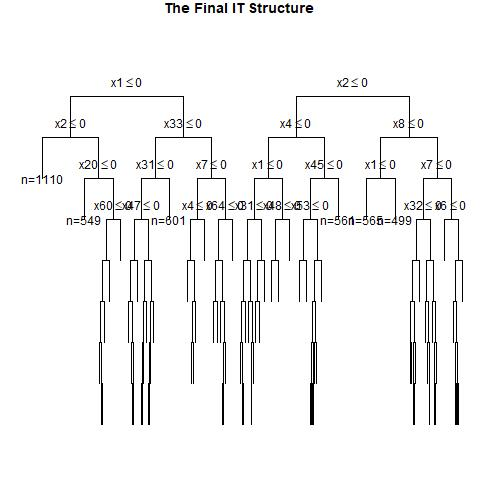

The data file committed next to this chart (first rows):
, x1, x2, x3, x4, x5, x6, x7, x8, x9, x10, x11, x12, x13, x14, x15, x16, x17, x18, x19, x20, x21, x22, x23
1, 0, 1, 1, 1, 0, 0, 1, 0, 0, 1, 1, 0, 0, 1, 1, 1, 1, 1, 1, 0, 0, 0, 0
2, 1, 1, 1, 0, 0, 1, 0, 1, 1, 1, 1, 0, 1, 0, 1, 1, 1, 0, 0, 0, 1, 0, 0
3, 1, 1, 0, 1, 1, 1, 1, 1, 0, 1, 0, 0, 0, 1, 1, 0, 0, 0, 0, 1, 1, 1, 0
4, 1, 1, 0, 1, 0, 1, 1, 0, 1, 0, 1, 0, 0, 1, 1, 0, 1, 0, 1, 0, 1, 1, 0
5, 0, 1, 0, 1, 0, 0, 1, 1, 0, 1, 0, 1, 0, 1, 0, 1, 1, 1, 1, 0, 0, 0, 1
6, 1, 0, 0, 0, 1, 1, 1, 1, 0, 1, 1, 1, 1, 1, 1, 0, 1, 0, 1, 0, 0, 1, 0
7, 0, 1, 1, 0, 1, 1, 1, 0, 0, 0, 0, 1, 0, 0, 1, 0, 0, 1, 0, 0, 0, 1, 1
8, 0, 1, 0, 0, 1, 1, 0, 1, 0, 1, 0, 1, 0, 1, 0, 0, 1, 0, 1, 0, 0, 0, 1
9, 0, 1, 1, 0, 0, 0, 0, 0, 0, 1, 1, 0, 0, 0, 0, 1, 1, 1, 0, 1, 0, 1, 1
10, 1, 0, 0, 1, 0, 0, 0, 1, 1, 1, 0, 1, 0, 0, 0, 1, 1, 0, 1, 0, 0, 0, 1
11, 0, 0, 0, 0, 1, 1, 1, 1, 1, 1, 0, 1, 1, 1, 1, 0, 0, 1, 1, 1, 1, 0, 0
12, 0, 1, 1, 0, 0, 0, 1, 1, 0, 1, 1, 0, 0, 0, 1, 0, 1, 0, 0, 1, 0, 0, 0
13, 1, 1, 1, 0, 0, 1, 0, 0, 1, 1, 1, 0, 1, 1, 1, 1, 1, 1, 1, 1, 1, 0, 1
14, 1, 0, 1, 1, 1, 0, 1, 1, 0, 0, 1, 1, 0, 1, 0, 1, 1, 1, 1, 1, 0, 1, 0
15, 1, 0, 0, 1, 0, 1, 1, 0, 1, 0, 0, 0, 0, 1, 1, 1, 0, 1, 0, 0, 1, 1, 0
16, 1, 1, 1, 0, 0, 1, 0, 0, 0, 0, 0, 1, 1, 1, 0, 1, 0, 1, 0, 1, 1, 0, 0
17, 1, 0, 1, 1, 0, 0, 1, 0, 1, 1, 1, 0, 1, 1, 1, 0, 1, 0, 0, 1, 0, 1, 0
18, 0, 1, 1, 1, 1, 1, 0, 0, 1, 1, 1, 1, 0, 0, 1, 1, 0, 1, 1, 0, 0, 0, 0
19, 1, 1, 1, 1, 0, 1, 1, 1, 1, 0, 1, 1, 0, 0, 1, 0, 1, 1, 1, 1, 0, 0, 1
20, 0, 1, 0, 0, 0, 0, 0, 0, 0, 1, 0, 1, 1, 1, 0, 0, 0, 1, 0, 0, 1, 0, 1
21, 1, 1, 1, 0, 1, 1, 1, 1, 0, 0, 1, 0, 1, 1, 0, 0, 0, 0, 0, 1, 1, 0, 0
22, 1, 0, 1, 1, 1, 1, 1, 1, 1, 1, 1, 1, 0, 0, 1, 1, 1, 1, 1, 0, 1, 0, 1
23, 1, 0, 1, 1, 0, 1, 0, 1, 1, 1, 0, 1, 1, 1, 0, 1, 1, 0, 0, 1, 1, 1, 1
24, 0, 1, 0, 1, 1, 0, 0, 1, 1, 1, 0, 0, 0, 0, 1, 0, 1, 1, 1, 0, 0, 1, 0
25, 0, 1, 1, 0, 0, 0, 1, 0, 0, 0, 1, 0, 0, 0, 1, 1, 0, 0, 1, 1, 1, 0, 0
26, 1, 0, 0, 0, 1, 1, 0, 1, 0, 0, 0, 0, 1, 0, 0, 1, 0, 0, 0, 1, 1, 1, 1
27, 0, 1, 1, 1, 0, 0, 1, 1, 1, 1, 1, 0, 1, 0, 0, 0, 1, 1, 1, 1, 1, 1, 1
28, 1, 0, 0, 0, 1, 1, 1, 0, 0, 0, 1, 0, 1, 0, 1, 1, 0, 0, 0, 0, 1, 1, 1
29, 0, 0, 1, 1, 1, 1, 0, 0, 1, 0, 0, 1, 0, 1, 1, 0, 1, 1, 1, 0, 1, 0, 0
30, 1, 0, 0, 0, 0, 1, 0, 0, 1, 1, 0, 1, 1, 0, 1, 0, 1, 1, 0, 1, 0, 1, 0
31, 1, 1, 1, 1, 1, 0, 0, 1, 0, 1, 1, 0, 0, 1, 0, 0, 0, 1, 0, 1, 0, 0, 0
32, 1, 0, 0, 1, 1, 1, 0, 0, 0, 1, 1, 1, 1, 1, 0, 1, 1, 0, 0, 0, 0, 0, 0
33, 0, 0, 0, 0, 1, 1, 1, 1, 1, 1, 0, 0, 0, 1, 0, 1, 0, 1, 0, 1, 1, 1, 1
34, 1, 1, 0, 1, 0, 0, 0, 0, 0, 1, 0, 1, 1, 1, 0, 1, 0, 0, 0, 0, 1, 0, 0
35, 1, 0, 0, 1, 0, 0, 1, 1, 1, 1, 0, 1, 1, 0, 1, 0, 1, 0, 1, 1, 0, 1, 1
36, 0, 0, 0, 0, 1, 0, 0, 1, 0, 1, 0, 0, 0, 0, 1, 0, 0, 1, 0, 1, 0, 0, 0
37, 0, 0, 1, 0, 0, 1, 1, 1, 0, 0, 1, 0, 1, 0, 0, 1, 1, 0, 0, 1, 1, 0, 1
38, 1, 0, 1, 1, 0, 0, 0, 0, 1, 0, 1, 1, 0, 1, 0, 0, 1, 0, 0, 1, 1, 1, 0
39, 1, 1, 1, 1, 0, 0, 0, 0, 1, 1, 1, 1, 1, 1, 1, 1, 0, 0, 1, 1, 0, 1, 1
40, 1, 0, 1, 1, 1, 0, 1, 0, 0, 1, 0, 1, 0, 0, 1, 0, 1, 1, 1, 0, 0, 0, 1
41, 0, 1, 0, 1, 0, 0, 0, 0, 0, 0, 0, 0, 1, 1, 0, 0, 0, 0, 1, 0, 0, 1, 1
42, 0, 0, 1, 1, 0, 0, 1, 0, 1, 0, 0, 0, 0, 1, 0, 1, 1, 1, 0, 1, 0, 1, 1
43, 1, 1, 1, 1, 1, 1, 0, 0, 0, 1, 1, 1, 1, 0, 0, 0, 0, 1, 1, 0, 0, 1, 1
44, 0, 1, 0, 1, 1, 1, 1, 0, 0, 0, 1, 0, 1, 1, 1, 0, 0, 1, 0, 1, 0, 1, 0
45, 1, 1, 1, 0, 0, 1, 0, 0, 0, 1, 0, 0, 1, 1, 0, 0, 1, 0, 1, 0, 1, 1, 0
46, 1, 0, 0, 0, 0, 0, 0, 1, 1, 0, 1, 1, 1, 0, 1, 0, 0, 0, 0, 0, 0, 0, 0
47, 1, 1, 1, 0, 0, 0, 0, 0, 1, 1, 1, 0, 0, 0, 1, 1, 1, 0, 0, 1, 0, 0, 0
48, 0, 1, 0, 0, 0, 0, 0, 1, 1, 0, 1, 1, 1, 1, 0, 1, 1, 0, 1, 1, 1, 0, 1
49, 1, 0, 1, 1, 1, 1, 1, 0, 1, 0, 1, 0, 0, 1, 0, 0, 1, 1, 0, 1, 0, 1, 1
50, 0, 1, 0, 0, 1, 1, 0, 1, 1, 1, 0, 1, 0, 0, 0, 1, 0, 1, 1, 0, 1, 1, 0
51, 1, 0, 1, 0, 0, 0, 0, 1, 0, 1, 0, 0, 0, 0, 1, 0, 0, 0, 0, 0, 1, 0, 0
52, 0, 1, 1, 0, 0, 0, 1, 0, 0, 1, 0, 1, 0, 1, 0, 1, 1, 1, 1, 1, 1, 0, 1
53, 0, 1, 0, 0, 0, 0, 1, 0, 1, 1, 1, 0, 0, 1, 1, 1, 1, 0, 0, 1, 0, 0, 0
54, 0, 1, 1, 1, 0, 1, 0, 0, 0, 0, 1, 0, 1, 0, 0, 1, 0, 1, 0, 1, 0, 0, 1
55, 1, 1, 0, 0, 0, 1, 1, 0, 1, 0, 1, 1, 1, 0, 1, 1, 0, 0, 1, 0, 1, 1, 1
56, 0, 0, 1, 0, 0, 1, 0, 0, 1, 0, 0, 0, 1, 1, 1, 1, 1, 1, 0, 0, 0, 1, 1
57, 0, 1, 1, 0, 1, 1, 1, 0, 1, 1, 0, 1, 0, 1, 0, 1, 0, 1, 1, 1, 1, 1, 0
58, 1, 1, 0, 0, 1, 0, 1, 0, 0, 0, 1, 0, 1, 0, 0, 1, 1, 1, 1, 0, 0, 1, 1
59, 0, 1, 1, 0, 1, 0, 1, 0, 0, 0, 0, 0, 0, 0, 1, 0, 1, 0, 1, 0, 1, 1, 1
60, 0, 1, 1, 0, 0, 1, 1, 1, 1, 0, 1, 0, 1, 1, 1, 1, 1, 1, 0, 1, 1, 0, 1
... 940 more rows
